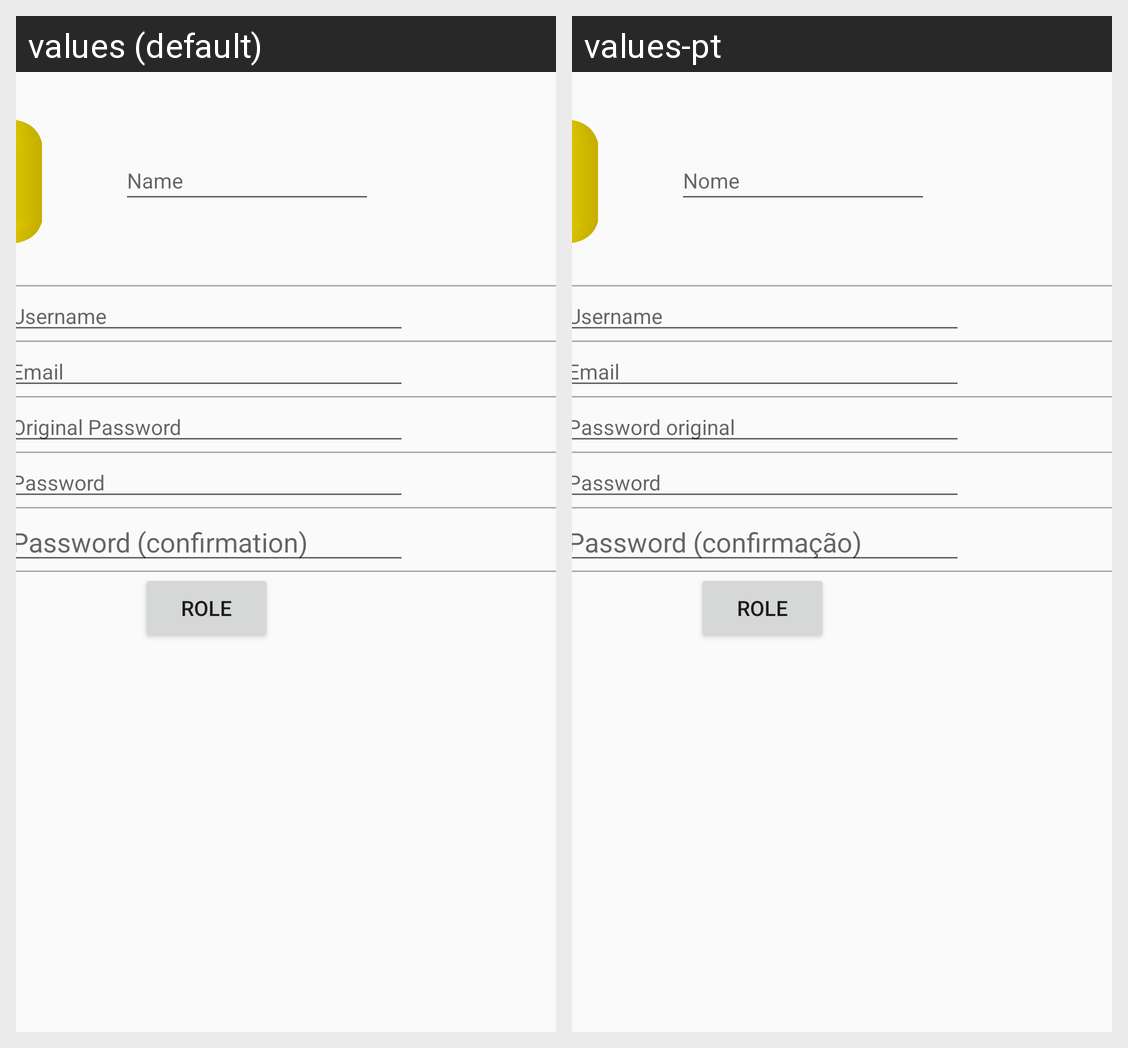

Strings drawn on this Android screen and how each of the app's shown locales translates them:
Android screen res/layout/user_activity_edit.xml rendered under 2 locales, left to right: values (default), values-pt. Device: Nexus 5 (rendered at 1080×1920; each locale shown at half size, 540×960, under a caption strip naming it); theme AppTheme.
Strings drawn on this screen, with the default value and each locale's value (text and hints the layout hard-codes, and strings that could not be matched under every locale, appear in the picture but are not listed):

userName
  values: Name
  values-pt: Nome

userUsername
  values: Username
  values-pt: Username

userEmail
  values: Email
  values-pt: Email

userPasswordOriginal
  values: Original Password
  values-pt: Password original

userPassword
  values: Password
  values-pt: Password

userPasswordConfirmation
  values: Password (confirmation)
  values-pt: Password (confirmação)
